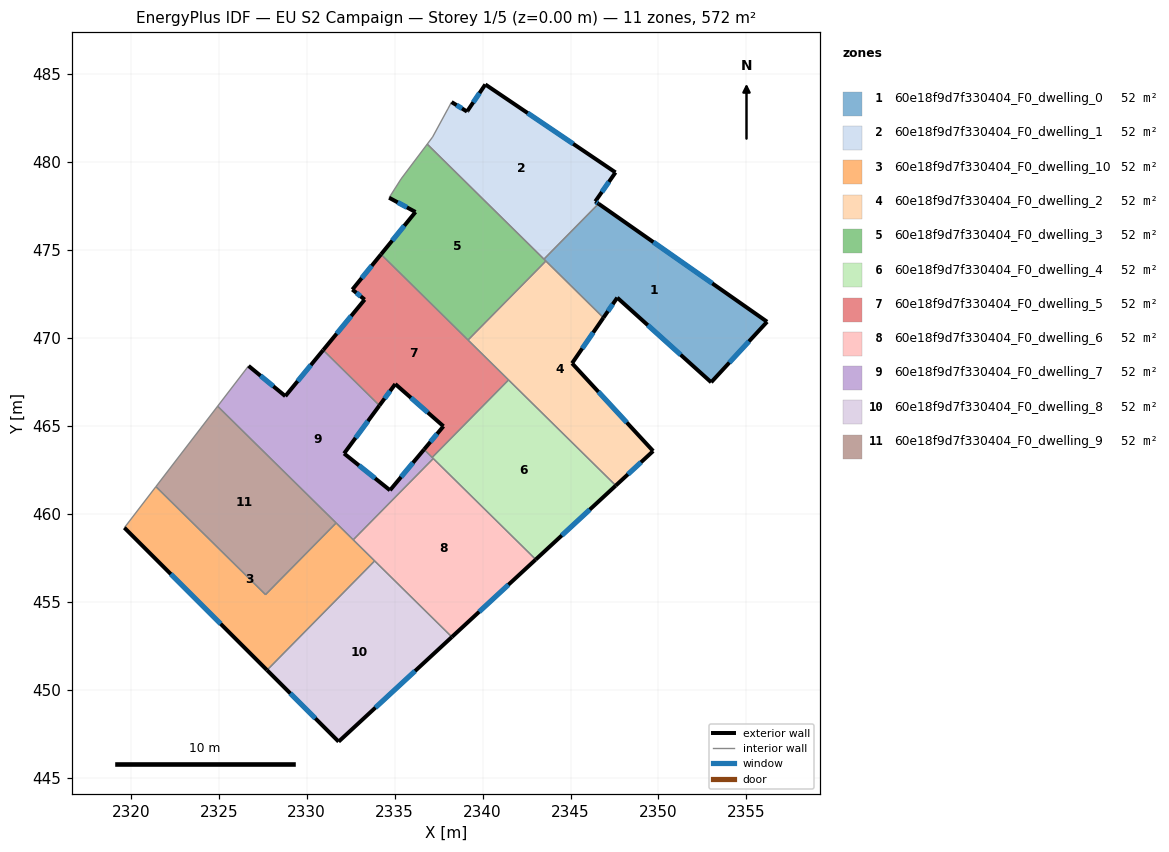
=== STOREY PLAN SPEC (per zone: floor XY polygon, exterior-wall plan segments, windows/doors) ===
zone 1: 60e18f9d7f330404_F0_dwelling_0  (52.0 m²)
  floor: (2356.18, 470.92) (2353.00, 467.47) (2347.66, 472.29) (2346.87, 471.14) (2343.49, 474.47) (2346.59, 477.62)
  exterior wall: (2347.66, 472.29) – (2353.00, 467.47)  [7.2 m]
    window: (2349.39, 470.72) – (2351.26, 469.04)  [2.6 m²]
  exterior wall: (2346.87, 471.14) – (2347.66, 472.29)  [1.4 m]
    window: (2347.13, 471.52) – (2347.40, 471.91)  [0.5 m²]
  exterior wall: (2356.18, 470.92) – (2346.59, 477.62)  [11.7 m]
    window: (2353.06, 473.10) – (2349.71, 475.44)  [4.3 m²]
  exterior wall: (2353.00, 467.47) – (2356.18, 470.92)  [4.7 m]
    window: (2354.03, 468.59) – (2355.14, 469.80)  [1.7 m²]
  interior walls: 3
zone 2: 60e18f9d7f330404_F0_dwelling_1  (52.0 m²)
  floor: (2347.56, 479.41) (2346.41, 477.75) (2346.59, 477.62) (2343.49, 474.47) (2336.85, 481.01) (2337.16, 481.42) (2338.03, 483.01) (2338.24, 483.41) (2339.12, 482.87) (2339.14, 482.90) (2340.16, 484.41)
  exterior wall: (2339.14, 482.90) – (2339.12, 482.87)  [0.0 m]
  exterior wall: (2340.16, 484.41) – (2339.14, 482.90)  [1.8 m]
    window: (2339.83, 483.92) – (2339.47, 483.39)  [0.7 m²]
  exterior wall: (2347.56, 479.41) – (2340.16, 484.41)  [8.9 m]
    window: (2345.15, 481.03) – (2342.56, 482.78)  [3.3 m²]
  exterior wall: (2346.41, 477.75) – (2347.56, 479.41)  [2.0 m]
    window: (2346.78, 478.29) – (2347.18, 478.87)  [0.7 m²]
  exterior wall: (2346.59, 477.62) – (2346.41, 477.75)  [0.2 m]
    window: (2346.53, 477.67) – (2346.47, 477.71)  [0.1 m²]
  exterior wall: (2339.12, 482.87) – (2338.24, 483.41)  [1.0 m]
    window: (2338.83, 483.04) – (2338.52, 483.23)  [0.4 m²]
  interior walls: 5
zone 3: 60e18f9d7f330404_F0_dwelling_10  (52.0 m²)
  floor: (2331.68, 459.48) (2333.87, 457.32) (2327.75, 451.11) (2319.64, 459.21) (2321.43, 461.54) (2327.66, 455.40)
  exterior wall: (2319.64, 459.21) – (2327.75, 451.11)  [11.5 m]
    window: (2322.28, 456.57) – (2325.11, 453.74)  [4.2 m²]
  interior walls: 6
zone 4: 60e18f9d7f330404_F0_dwelling_2  (52.0 m²)
  floor: (2346.87, 471.14) (2345.09, 468.55) (2349.70, 463.57) (2347.57, 461.60) (2339.18, 469.88) (2343.60, 474.37)
  exterior wall: (2349.70, 463.57) – (2345.09, 468.55)  [6.8 m]
    window: (2348.20, 465.19) – (2346.59, 466.93)  [2.5 m²]
  exterior wall: (2347.57, 461.60) – (2349.70, 463.57)  [2.9 m]
    window: (2348.26, 462.24) – (2349.01, 462.93)  [1.1 m²]
  exterior wall: (2345.09, 468.55) – (2346.87, 471.14)  [3.1 m]
    window: (2345.67, 469.40) – (2346.29, 470.30)  [1.2 m²]
  interior walls: 4
zone 5: 60e18f9d7f330404_F0_dwelling_3  (52.0 m²)
  floor: (2343.60, 474.37) (2339.18, 469.88) (2334.23, 474.75) (2336.19, 477.16) (2334.69, 477.96) (2335.37, 479.04) (2336.85, 481.01)
  exterior wall: (2336.19, 477.16) – (2334.23, 474.75)  [3.1 m]
    window: (2335.55, 476.37) – (2334.87, 475.53)  [1.1 m²]
  exterior wall: (2334.69, 477.96) – (2336.19, 477.16)  [1.7 m]
    window: (2335.18, 477.70) – (2335.70, 477.42)  [0.6 m²]
  interior walls: 6
zone 6: 60e18f9d7f330404_F0_dwelling_4  (52.0 m²)
  floor: (2347.57, 461.60) (2343.03, 457.40) (2337.14, 463.20) (2341.48, 467.61)
  exterior wall: (2343.03, 457.40) – (2347.57, 461.60)  [6.2 m]
    window: (2344.50, 458.77) – (2346.09, 460.24)  [2.3 m²]
  interior walls: 4
zone 7: 60e18f9d7f330404_F0_dwelling_5  (52.0 m²)
  floor: (2341.48, 467.61) (2337.14, 463.20) (2336.68, 463.66) (2337.78, 464.97) (2335.04, 467.38) (2334.14, 466.15) (2330.94, 469.30) (2333.30, 472.17) (2332.60, 472.75) (2334.23, 474.75)
  exterior wall: (2337.78, 464.97) – (2336.68, 463.66)  [1.7 m]
    window: (2337.42, 464.55) – (2337.03, 464.08)  [0.6 m²]
  exterior wall: (2335.04, 467.38) – (2337.78, 464.97)  [3.6 m]
    window: (2335.93, 466.59) – (2336.89, 465.76)  [1.3 m²]
  exterior wall: (2334.14, 466.15) – (2335.04, 467.38)  [1.5 m]
    window: (2334.43, 466.55) – (2334.75, 466.98)  [0.6 m²]
  exterior wall: (2333.30, 472.17) – (2330.94, 469.30)  [3.7 m]
    window: (2332.53, 471.24) – (2331.71, 470.24)  [1.4 m²]
  exterior wall: (2332.60, 472.75) – (2333.30, 472.17)  [0.9 m]
    window: (2332.83, 472.56) – (2333.07, 472.36)  [0.3 m²]
  exterior wall: (2334.23, 474.75) – (2332.60, 472.75)  [2.6 m]
    window: (2333.70, 474.10) – (2333.13, 473.40)  [0.9 m²]
  interior walls: 5
zone 8: 60e18f9d7f330404_F0_dwelling_6  (52.0 m²)
  floor: (2343.03, 457.40) (2338.26, 452.99) (2332.65, 458.52) (2337.20, 463.14)
  exterior wall: (2338.26, 452.99) – (2343.03, 457.40)  [6.5 m]
    window: (2339.81, 454.43) – (2341.47, 455.97)  [2.4 m²]
  interior walls: 4
zone 9: 60e18f9d7f330404_F0_dwelling_7  (52.0 m²)
  floor: (2334.14, 466.15) (2332.13, 463.43) (2334.74, 461.34) (2336.68, 463.66) (2337.20, 463.14) (2332.65, 458.52) (2324.94, 466.11) (2326.70, 468.41) (2328.79, 466.69) (2330.94, 469.30)
  exterior wall: (2328.79, 466.69) – (2326.70, 468.41)  [2.7 m]
    window: (2328.11, 467.25) – (2327.38, 467.85)  [1.0 m²]
  exterior wall: (2330.94, 469.30) – (2328.79, 466.69)  [3.4 m]
    window: (2330.24, 468.45) – (2329.49, 467.54)  [1.2 m²]
  exterior wall: (2332.13, 463.43) – (2334.14, 466.15)  [3.4 m]
    window: (2332.78, 464.31) – (2333.48, 465.27)  [1.2 m²]
  exterior wall: (2334.74, 461.34) – (2332.13, 463.43)  [3.3 m]
    window: (2333.89, 462.02) – (2332.98, 462.75)  [1.2 m²]
  exterior wall: (2336.68, 463.66) – (2334.74, 461.34)  [3.0 m]
    window: (2336.05, 462.90) – (2335.37, 462.09)  [1.1 m²]
  interior walls: 7
zone 10: 60e18f9d7f330404_F0_dwelling_8  (52.0 m²)
  floor: (2338.26, 452.99) (2331.82, 447.05) (2327.75, 451.11) (2333.87, 457.32)
  exterior wall: (2327.75, 451.11) – (2331.82, 447.05)  [5.8 m]
    window: (2329.07, 449.79) – (2330.49, 448.37)  [2.1 m²]
  exterior wall: (2331.82, 447.05) – (2338.26, 452.99)  [8.8 m]
    window: (2333.91, 448.98) – (2336.16, 451.06)  [3.2 m²]
  interior walls: 2
zone 11: 60e18f9d7f330404_F0_dwelling_9  (52.0 m²)
  floor: (2331.68, 459.48) (2327.66, 455.40) (2321.43, 461.54) (2324.94, 466.11)
  interior walls: 4

=== DERIVED (storey summary) ===
Building: EU S2 Campaign
Storey: 1 of 5  (floor level z = 0.00 m)
Storey gross floor area: 572.5 m²
Zones on this storey: 11
  - 60e18f9d7f330404_F0_dwelling_0: floor 52.0 m²; exterior wall 25.0 m (74.9 m²); 4 window(s) 9.1 m²; WWR 12.2%
  - 60e18f9d7f330404_F0_dwelling_1: floor 52.0 m²; exterior wall 14.1 m (42.2 m²); 5 window(s) 5.1 m²; WWR 12.2%
  - 60e18f9d7f330404_F0_dwelling_10: floor 52.0 m²; exterior wall 11.5 m (34.4 m²); 1 window(s) 4.2 m²; WWR 12.2%
  - 60e18f9d7f330404_F0_dwelling_2: floor 52.0 m²; exterior wall 12.8 m (38.5 m²); 3 window(s) 4.7 m²; WWR 12.2%
  - 60e18f9d7f330404_F0_dwelling_3: floor 52.0 m²; exterior wall 4.8 m (14.4 m²); 2 window(s) 1.8 m²; WWR 12.2%
  - 60e18f9d7f330404_F0_dwelling_4: floor 52.0 m²; exterior wall 6.2 m (18.6 m²); 1 window(s) 2.3 m²; WWR 12.2%
  - 60e18f9d7f330404_F0_dwelling_5: floor 52.0 m²; exterior wall 14.1 m (42.2 m²); 6 window(s) 5.2 m²; WWR 12.2%
  - 60e18f9d7f330404_F0_dwelling_6: floor 52.0 m²; exterior wall 6.5 m (19.5 m²); 1 window(s) 2.4 m²; WWR 12.2%
  - 60e18f9d7f330404_F0_dwelling_7: floor 52.0 m²; exterior wall 15.9 m (47.6 m²); 5 window(s) 5.8 m²; WWR 12.2%
  - 60e18f9d7f330404_F0_dwelling_8: floor 52.0 m²; exterior wall 14.5 m (43.5 m²); 2 window(s) 5.3 m²; WWR 12.2%
  - 60e18f9d7f330404_F0_dwelling_9: floor 52.0 m²
Zone adjacency (shared interzone walls):
  - 60e18f9d7f330404_F0_dwelling_0 ↔ 60e18f9d7f330404_F0_dwelling_1
  - 60e18f9d7f330404_F0_dwelling_0 ↔ 60e18f9d7f330404_F0_dwelling_2
  - 60e18f9d7f330404_F0_dwelling_0 ↔ 60e18f9d7f330404_F0_dwelling_3
  - 60e18f9d7f330404_F0_dwelling_1 ↔ 60e18f9d7f330404_F0_dwelling_3
  - 60e18f9d7f330404_F0_dwelling_10 ↔ 60e18f9d7f330404_F0_dwelling_6
  - 60e18f9d7f330404_F0_dwelling_10 ↔ 60e18f9d7f330404_F0_dwelling_7
  - 60e18f9d7f330404_F0_dwelling_10 ↔ 60e18f9d7f330404_F0_dwelling_8
  - 60e18f9d7f330404_F0_dwelling_10 ↔ 60e18f9d7f330404_F0_dwelling_9
  - 60e18f9d7f330404_F0_dwelling_2 ↔ 60e18f9d7f330404_F0_dwelling_3
  - 60e18f9d7f330404_F0_dwelling_2 ↔ 60e18f9d7f330404_F0_dwelling_4
  - 60e18f9d7f330404_F0_dwelling_2 ↔ 60e18f9d7f330404_F0_dwelling_5
  - 60e18f9d7f330404_F0_dwelling_3 ↔ 60e18f9d7f330404_F0_dwelling_5
  - 60e18f9d7f330404_F0_dwelling_4 ↔ 60e18f9d7f330404_F0_dwelling_5
  - 60e18f9d7f330404_F0_dwelling_4 ↔ 60e18f9d7f330404_F0_dwelling_6
  - 60e18f9d7f330404_F0_dwelling_4 ↔ 60e18f9d7f330404_F0_dwelling_7
  - 60e18f9d7f330404_F0_dwelling_5 ↔ 60e18f9d7f330404_F0_dwelling_7
  - 60e18f9d7f330404_F0_dwelling_6 ↔ 60e18f9d7f330404_F0_dwelling_7
  - 60e18f9d7f330404_F0_dwelling_6 ↔ 60e18f9d7f330404_F0_dwelling_8
  - 60e18f9d7f330404_F0_dwelling_7 ↔ 60e18f9d7f330404_F0_dwelling_9